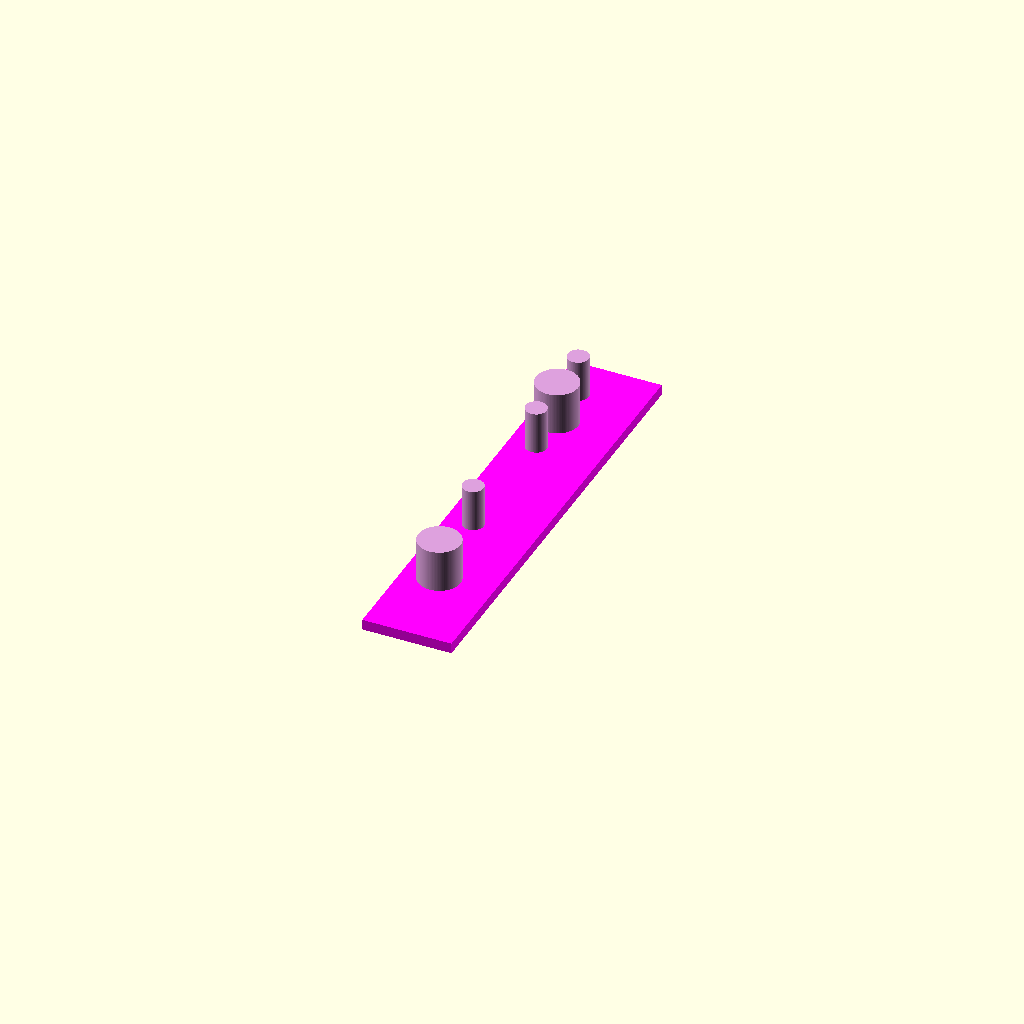
Cell 1: the model at its default parameters.
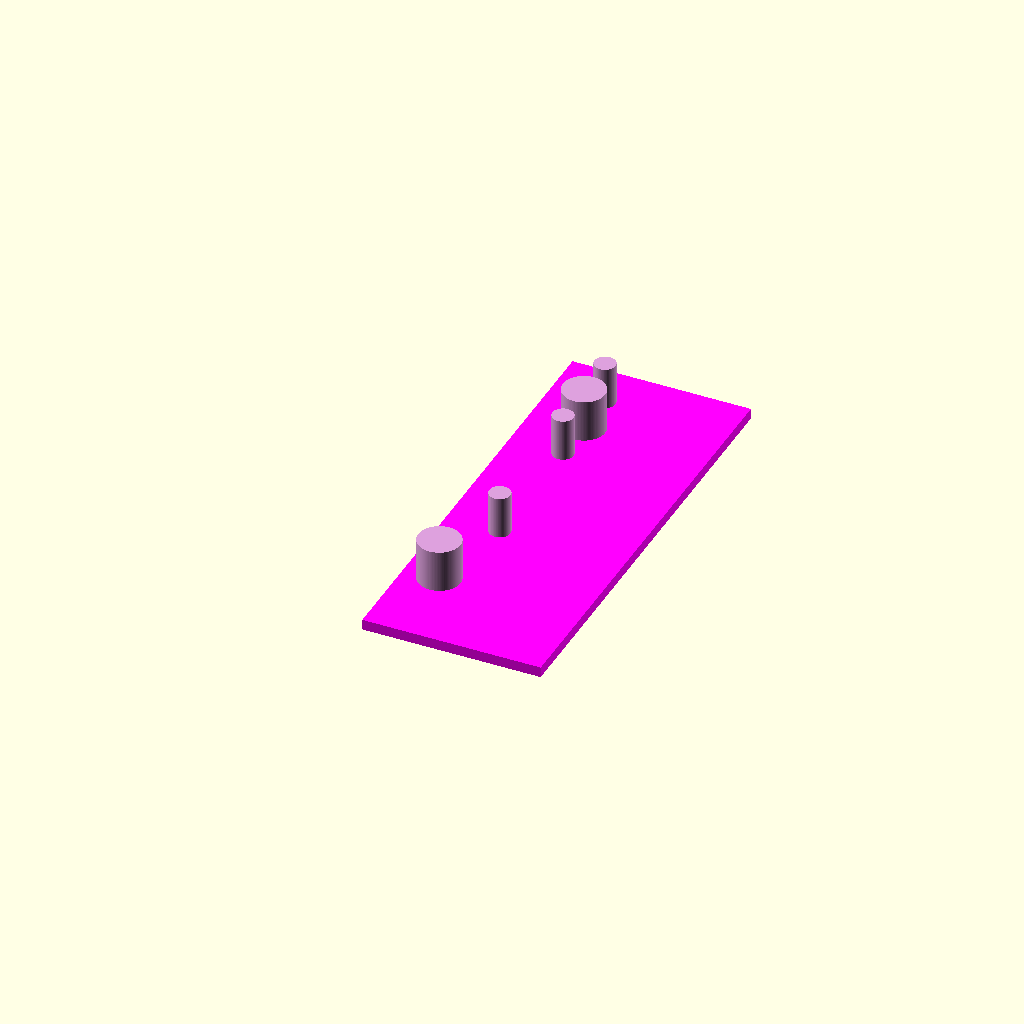
Cell 2: ANCHO = 50.8 (everything else at default).
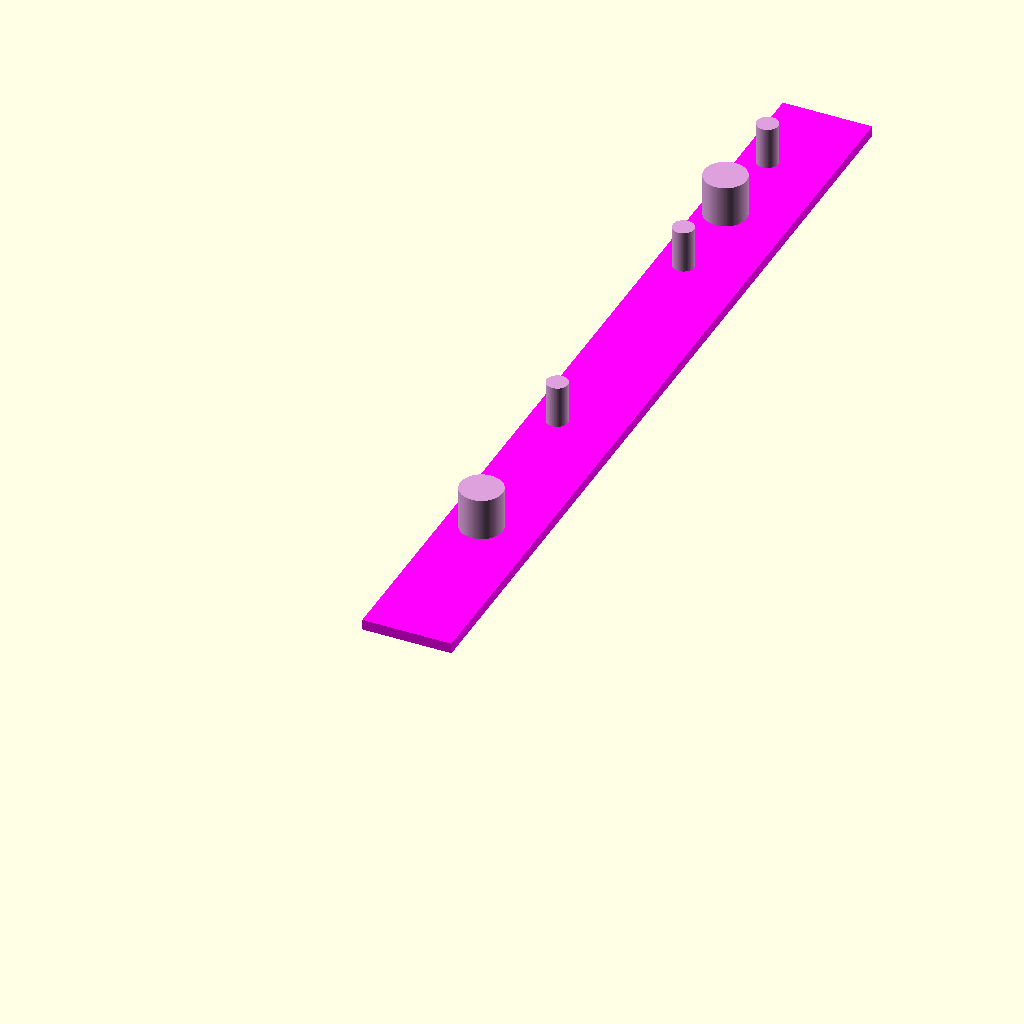
Cell 3 — ALTO set to 256.8, the other parameters unchanged.
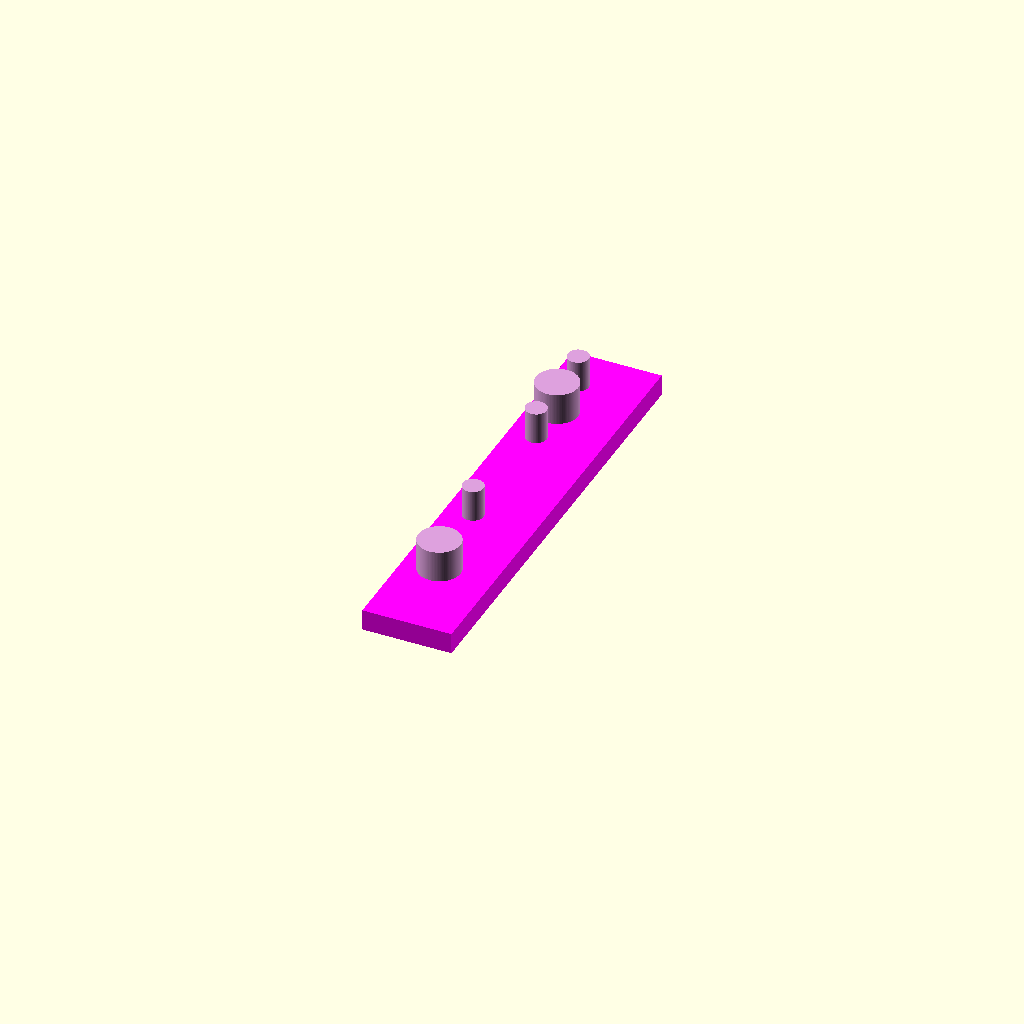
Cell 4 — ESPESOR set to 6, the other parameters unchanged.
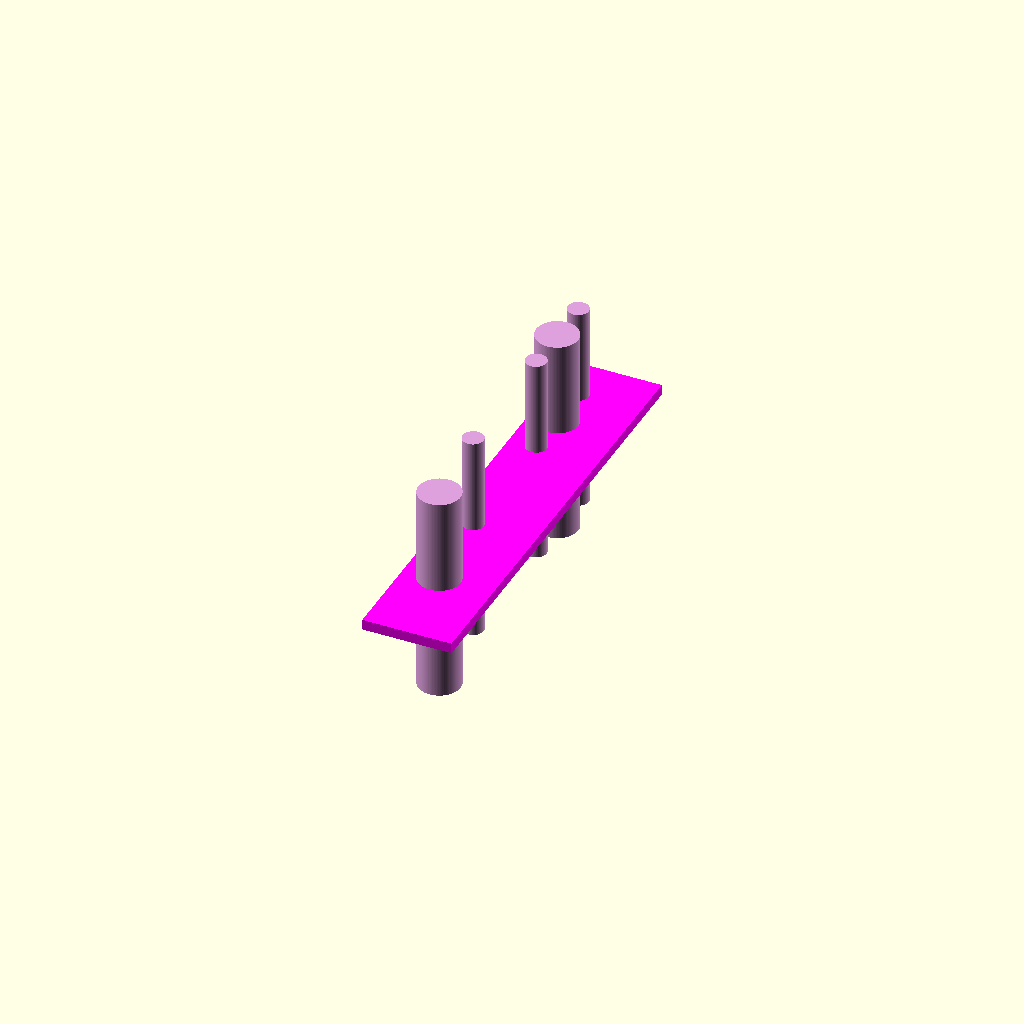
Cell 5: the same model with AGUJERO_ALTURA = 60.
One fixed orthographic camera (rotation 55°, 0°, 25°; colour scheme Cornfield) for every cell.
Source of the model, relo/modelo02.scad:
// popusintes-carcasas

// constantes mecanicas eurorack
// medidas en mm
// MODULO_ANCHO = 5.08;
// MODULO_ALTURA_3U  = 128.4;
// MODULO_PROFUNDIDAD = 40.0;

// margenes de los tornillos segun ejemplo vcv
// medidos en mm
// RIEL_MARGEN_X = 7.62;
// RIEL_MARGEN_Y = 2.54;

// constantes tornillos M3
// medidas en mm
// M3_DIAMETRO_PASO = 2.6;
// M3_DIAMETRO_HOLGURA = 3.4;

// constantes roscas M3
// medidas en mm
// rosca usada como traduccion de boss
// ROSCA_DIAMETRO = 7;
// ROSCA_ALTURA = 6;
// ROSCA_MARGEN = 5;
// ROSCA_DIAMETRO_PILOTO = 2.6;

// medidas del panel
ANCHO = 25.4;
ALTO = 128.4;
ESPESOR = 3;

// columnas
COLUMNA_IZQ = ANCHO * 0.30;
COLUMNA_DER = ANCHO * 0.70;

// altura de agujeros
AGUJERO_ALTURA = 30;

$fn = 100;

// Panel centrado
color("magenta")
cube([ANCHO, ALTO, ESPESOR], center = false);

// Posiciones relativas
BORDE = ANCHO * 0.20;      // 20% desde el borde
CENTRO = 0;


module perillaChicaPrueba(x, y) {

translate([x, y, -AGUJERO_ALTURA/2])
color("plum")
cylinder(
h = AGUJERO_ALTURA,
r = 3,
center = false
);

}

// Perilla grande
// x: columna izquierda
// y: 20 porciento de altura
translate([
//-ANCHO/2 + BORDE,
COLUMNA_IZQ,
ALTO*0.80,
-AGUJERO_ALTURA/2
])
color("plum")
cylinder(
h = AGUJERO_ALTURA,
r = 6, center = false
);

// Perilla mediana
translate([10, ALTO/2 - ALTO*0.30, -AGUJERO_ALTURA/2
])
color("plum")
cylinder(
h = AGUJERO_ALTURA,
r = 6,
center = false
);

perillaChicaPrueba(COLUMNA_IZQ, ALTO*0.40);

perillaChicaPrueba(COLUMNA_IZQ, ALTO*0.70);

perillaChicaPrueba(COLUMNA_IZQ, ALTO*0.90);
Parameter table extracted from the source (name, type, default, range or options):
ANCHO: number, default 25.4
ALTO: number, default 128.4
ESPESOR: number, default 3
AGUJERO_ALTURA: number, default 30
CENTRO: number, default 0
